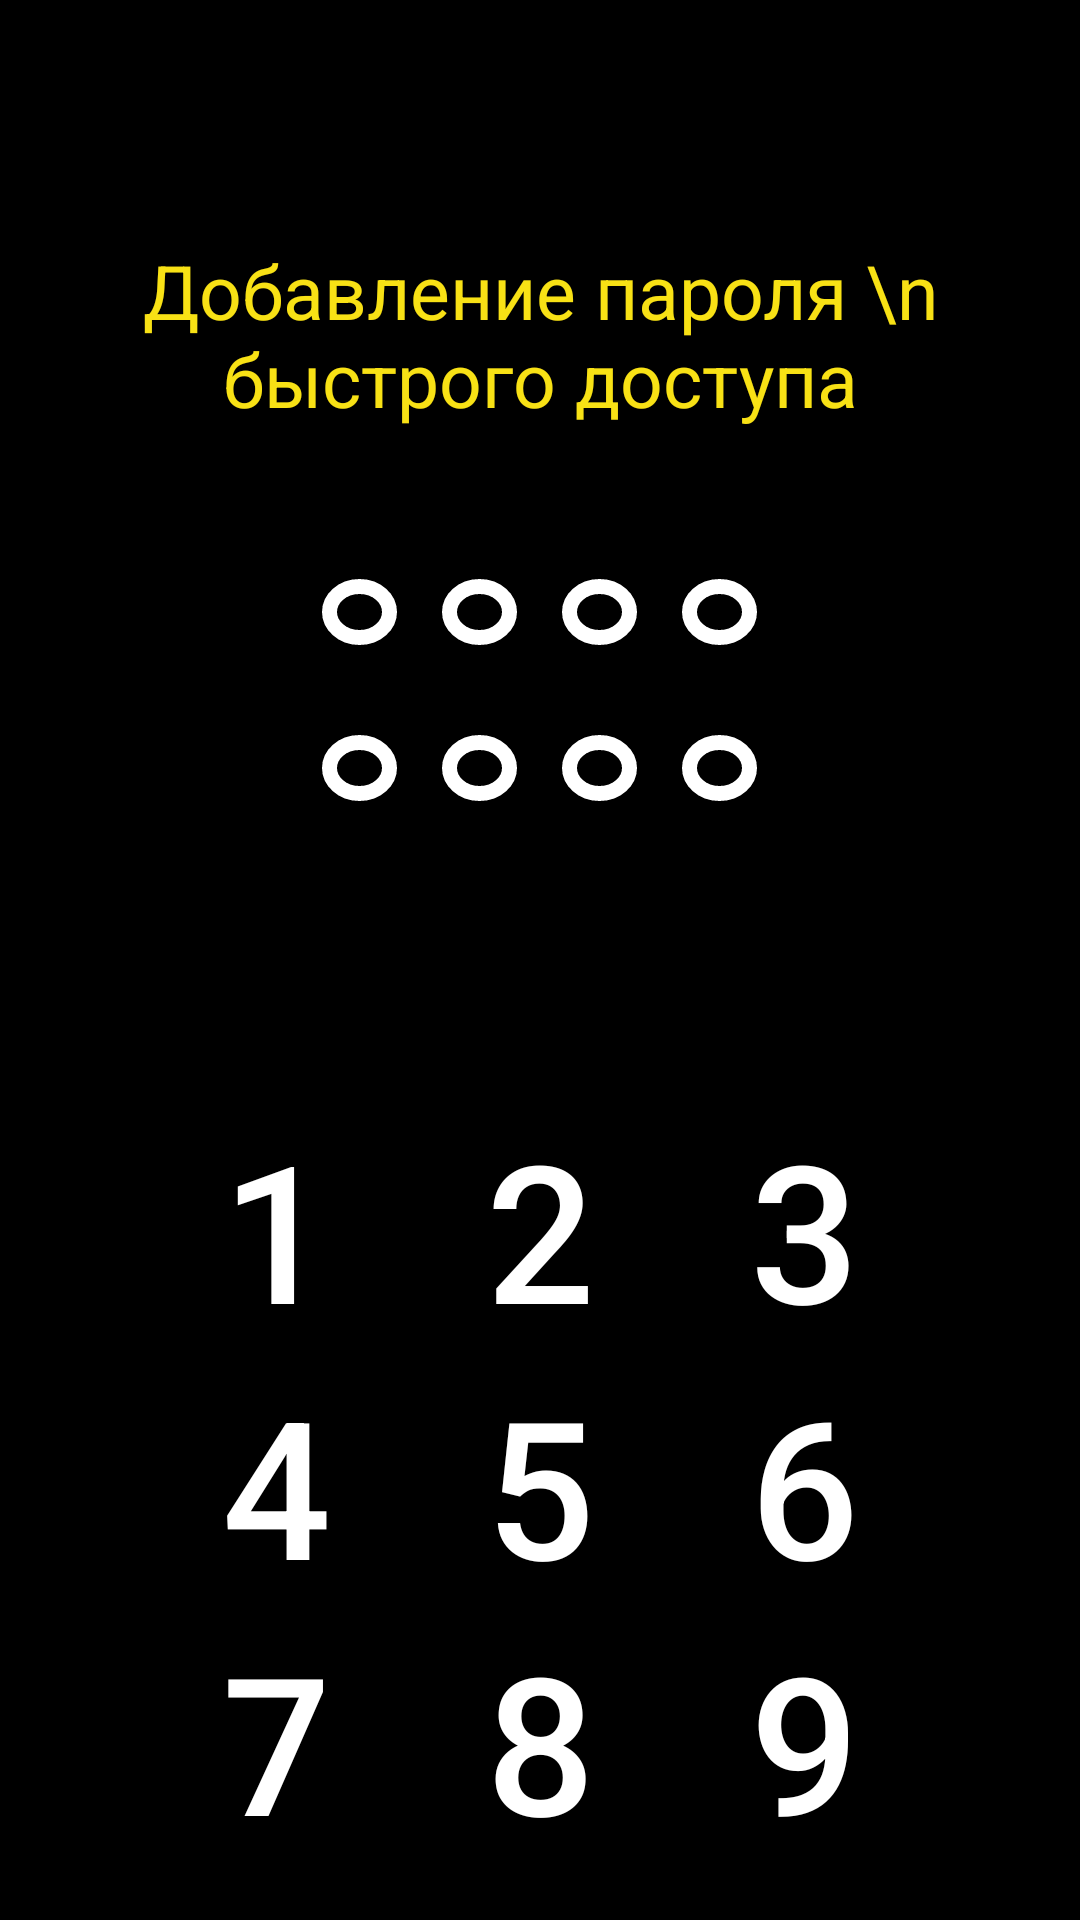

Produce the Android XML layout that renders to this screen, including the resource entries it uses.
<!-- AndroidManifest.xml: application theme AppTheme.NoActionBar -->
<!-- res/layout/activity_set_code_activity.xml -->
<?xml version="1.0" encoding="utf-8"?>
<RelativeLayout xmlns:android="http://schemas.android.com/apk/res/android"
    xmlns:app="http://schemas.android.com/apk/res-auto"
    xmlns:tools="http://schemas.android.com/tools"
    android:layout_width="match_parent"
    android:background="@color/code_background"
    android:layout_height="match_parent"
    tools:context=".set_code_activity">

    <ScrollView
        android:layout_width="match_parent"
        android:layout_height="match_parent">

        <RelativeLayout
            android:layout_width="match_parent"
            android:layout_height="match_parent">

            <TextView
                android:id="@+id/set_code_text"
                android:layout_width="wrap_content"
                android:layout_height="wrap_content"
                android:layout_centerHorizontal="true"
                android:textColor="@color/code_title"
                android:text="Добавление пароля \n быстрого доступа"
                android:gravity="center"
                android:layout_marginTop="80dp"
                android:textSize="25dp"/>

            <RelativeLayout
                android:id="@+id/set_code_sircles_first"
                android:layout_width="wrap_content"
                android:layout_marginTop="50dp"
                android:layout_centerHorizontal="true"
                android:layout_below="@id/set_code_text"
                android:layout_height="wrap_content">

                <ImageView
                    android:id="@+id/set_code_sircles_first_1"
                    android:layout_width="wrap_content"
                    android:layout_height="wrap_content"
                    android:layout_marginRight="15dp"
                    android:background="@drawable/auth_sircleoff"/>

                <ImageView
                    android:id="@+id/set_code_sircles_first_2"
                    android:layout_width="wrap_content"
                    android:layout_toRightOf="@id/set_code_sircles_first_1"
                    android:layout_height="wrap_content"
                    android:layout_marginRight="15dp"
                    android:background="@drawable/auth_sircleoff"/>

                <ImageView
                    android:id="@+id/set_code_sircles_first_3"
                    android:layout_width="wrap_content"
                    android:layout_toRightOf="@id/set_code_sircles_first_2"
                    android:layout_height="wrap_content"
                    android:layout_marginRight="15dp"
                    android:background="@drawable/auth_sircleoff"/>

                <ImageView
                    android:id="@+id/set_code_sircles_first_4"
                    android:layout_width="wrap_content"
                    android:layout_toRightOf="@id/set_code_sircles_first_3"
                    android:layout_height="wrap_content"
                    android:background="@drawable/auth_sircleoff"/>

            </RelativeLayout>

            <RelativeLayout
                android:id="@+id/set_code_sircles_second"
                android:layout_width="wrap_content"
                android:layout_marginTop="30dp"
                android:layout_centerHorizontal="true"
                android:layout_below="@id/set_code_sircles_first"
                android:layout_height="wrap_content">

                <ImageView
                    android:id="@+id/set_code_sircles_second_1"
                    android:layout_width="wrap_content"
                    android:layout_height="wrap_content"
                    android:layout_marginRight="15dp"
                    android:background="@drawable/auth_sircleoff"/>

                <ImageView
                    android:id="@+id/set_code_sircles_second_2"
                    android:layout_width="wrap_content"
                    android:layout_toRightOf="@id/set_code_sircles_second_1"
                    android:layout_height="wrap_content"
                    android:layout_marginRight="15dp"
                    android:background="@drawable/auth_sircleoff"/>

                <ImageView
                    android:id="@+id/set_code_sircles_second_3"
                    android:layout_width="wrap_content"
                    android:layout_toRightOf="@id/set_code_sircles_second_2"
                    android:layout_height="wrap_content"
                    android:layout_marginRight="15dp"
                    android:background="@drawable/auth_sircleoff"/>

                <ImageView
                    android:id="@+id/set_code_sircles_second_4"
                    android:layout_width="wrap_content"
                    android:layout_toRightOf="@id/set_code_sircles_second_3"
                    android:layout_height="wrap_content"
                    android:background="@drawable/auth_sircleoff"/>

            </RelativeLayout>

            <GridLayout
                android:layout_width="wrap_content"
                android:layout_height="wrap_content"
                android:layout_below="@id/set_code_sircles_second"
                android:layout_centerHorizontal="true"
                android:layout_marginTop="100dp"
                android:columnCount="3">

                <Button
                    android:id="@+id/set_code_one"
                    android:text="1"
                    android:textColor="@color/code_round"
                    android:textSize="64sp"
                    android:background="@android:color/transparent"/>
                <Button
                    android:id="@+id/set_code_two"
                    android:text="2"
                    android:textColor="@color/code_round"
                    android:textSize="64sp"
                    android:background="@android:color/transparent"/>
                <Button
                    android:id="@+id/set_code_three"
                    android:text="3"
                    android:textColor="@color/code_round"
                    android:textSize="64sp"
                    android:background="@android:color/transparent"/>
                <Button
                    android:id="@+id/set_code_four"
                    android:text="4"
                    android:textColor="@color/code_round"
                    android:textSize="64sp"
                    android:background="@android:color/transparent"/>
                <Button
                    android:id="@+id/set_code_five"
                    android:text="5"
                    android:textColor="@color/code_round"
                    android:textSize="64sp"
                    android:background="@android:color/transparent"/>
                <Button
                    android:id="@+id/set_code_six"
                    android:text="6"
                    android:textColor="@color/code_round"
                    android:textSize="64sp"
                    android:background="@android:color/transparent"/>
                <Button
                    android:id="@+id/set_code_seven"
                    android:text="7"
                    android:textColor="@color/code_round"
                    android:textSize="64sp"
                    android:background="@android:color/transparent"/>
                <Button
                    android:id="@+id/set_code_eight"
                    android:text="8"
                    android:textColor="@color/code_round"
                    android:textSize="64sp"
                    android:background="@android:color/transparent"/>
                <Button
                    android:id="@+id/set_code_nine"
                    android:text="9"
                    android:textColor="@color/code_round"
                    android:textSize="64sp"
                    android:background="@android:color/transparent"/>
                <Button
                    android:id="@+id/set_code_back"
                    android:background="@drawable/bx_bx_exit"
                    android:layout_gravity="center"
                    android:layout_height="42dp"
                    android:layout_width="50dp"/>
                <Button
                    android:id="@+id/set_code_zero"
                    android:text="0"
                    android:textColor="@color/code_round"
                    android:textSize="64sp"
                    android:background="@android:color/transparent"/>

                <Button
                    android:id="@+id/set_code_cancel"
                    android:background="@drawable/cancel"
                    android:layout_gravity="center"
                    android:layout_height="38dp"
                    android:layout_width="50dp"/>

            </GridLayout>

        </RelativeLayout>

    </ScrollView>

</RelativeLayout>
<!-- resources referenced by this layout -->
<resources>
  <color name="code_background">#000</color>
  <color name="code_round">#fff</color>
  <color name="code_title">#F8E115</color>
  <!-- drawable auth_sircleoff (drawable) -->
  <vector xmlns:android="http://schemas.android.com/apk/res/android"
      android:width="25dp"
      android:height="22dp"
      android:viewportWidth="25"
      android:viewportHeight="22">
    <path
        android:pathData="M22.5,11C22.5,15.4037 18.3327,19.5 12.5,19.5C6.6673,19.5 2.5,15.4037 2.5,11C2.5,6.5963 6.6673,2.5 12.5,2.5C18.3327,2.5 22.5,6.5963 22.5,11Z"
        android:strokeWidth="5"
        android:fillColor="@android:color/transparent"
        android:strokeColor="@color/code_round"/>
  </vector>
  <!-- drawable bx_bx_exit (drawable) -->
  <vector xmlns:android="http://schemas.android.com/apk/res/android"
      android:width="43dp"
      android:height="50dp"
      android:viewportWidth="43"
      android:viewportHeight="50">
    <path
        android:pathData="M8.9548,6.25H34.0381C36.0143,6.25 37.6214,8.1187 37.6214,10.4167V18.75H34.0381V10.4167H8.9548V39.5833H34.0381V31.25H37.6214V39.5833C37.6214,41.8812 36.0143,43.75 34.0381,43.75H8.9548C6.9786,43.75 5.3714,41.8812 5.3714,39.5833V10.4167C5.3714,8.1187 6.9804,6.25 8.9548,6.25Z"
        android:fillColor="@color/code_round"/>
    <path
        android:pathData="M23.2917,33.3333L14.3333,25L23.2917,16.6667V22.9187H37.625V27.0854H23.2917V33.3333Z"
        android:fillColor="@color/code_round"/>
  </vector>
  <!-- drawable cancel (drawable) -->
  <vector xmlns:android="http://schemas.android.com/apk/res/android"
      android:width="38dp"
      android:height="26dp"
      android:viewportWidth="24"
      android:viewportHeight="18">
    <path
        android:pathData="M22,0H7C6.31,0 5.77,0.35 5.41,0.88L0,9L5.41,17.11C5.77,17.64 6.31,18 7,18H22C23.1,18 24,17.1 24,16V2C24,0.9 23.1,0 22,0ZM19,12.59L17.59,14L14,10.41L10.41,14L9,12.59L12.59,9L9,5.41L10.41,4L14,7.59L17.59,4L19,5.41L15.41,9L19,12.59Z"
        android:fillColor="@color/code_round"/>
  </vector>
  <style name="AppTheme.NoActionBar" parent="Theme.AppCompat.Light.DarkActionBar">
          <item name="windowActionBar">false</item>
          <item name="windowNoTitle">true</item>
          <item name="colorPrimaryDark">#000</item>
          <item name="android:windowFullscreen">false</item>
      </style>
</resources>
